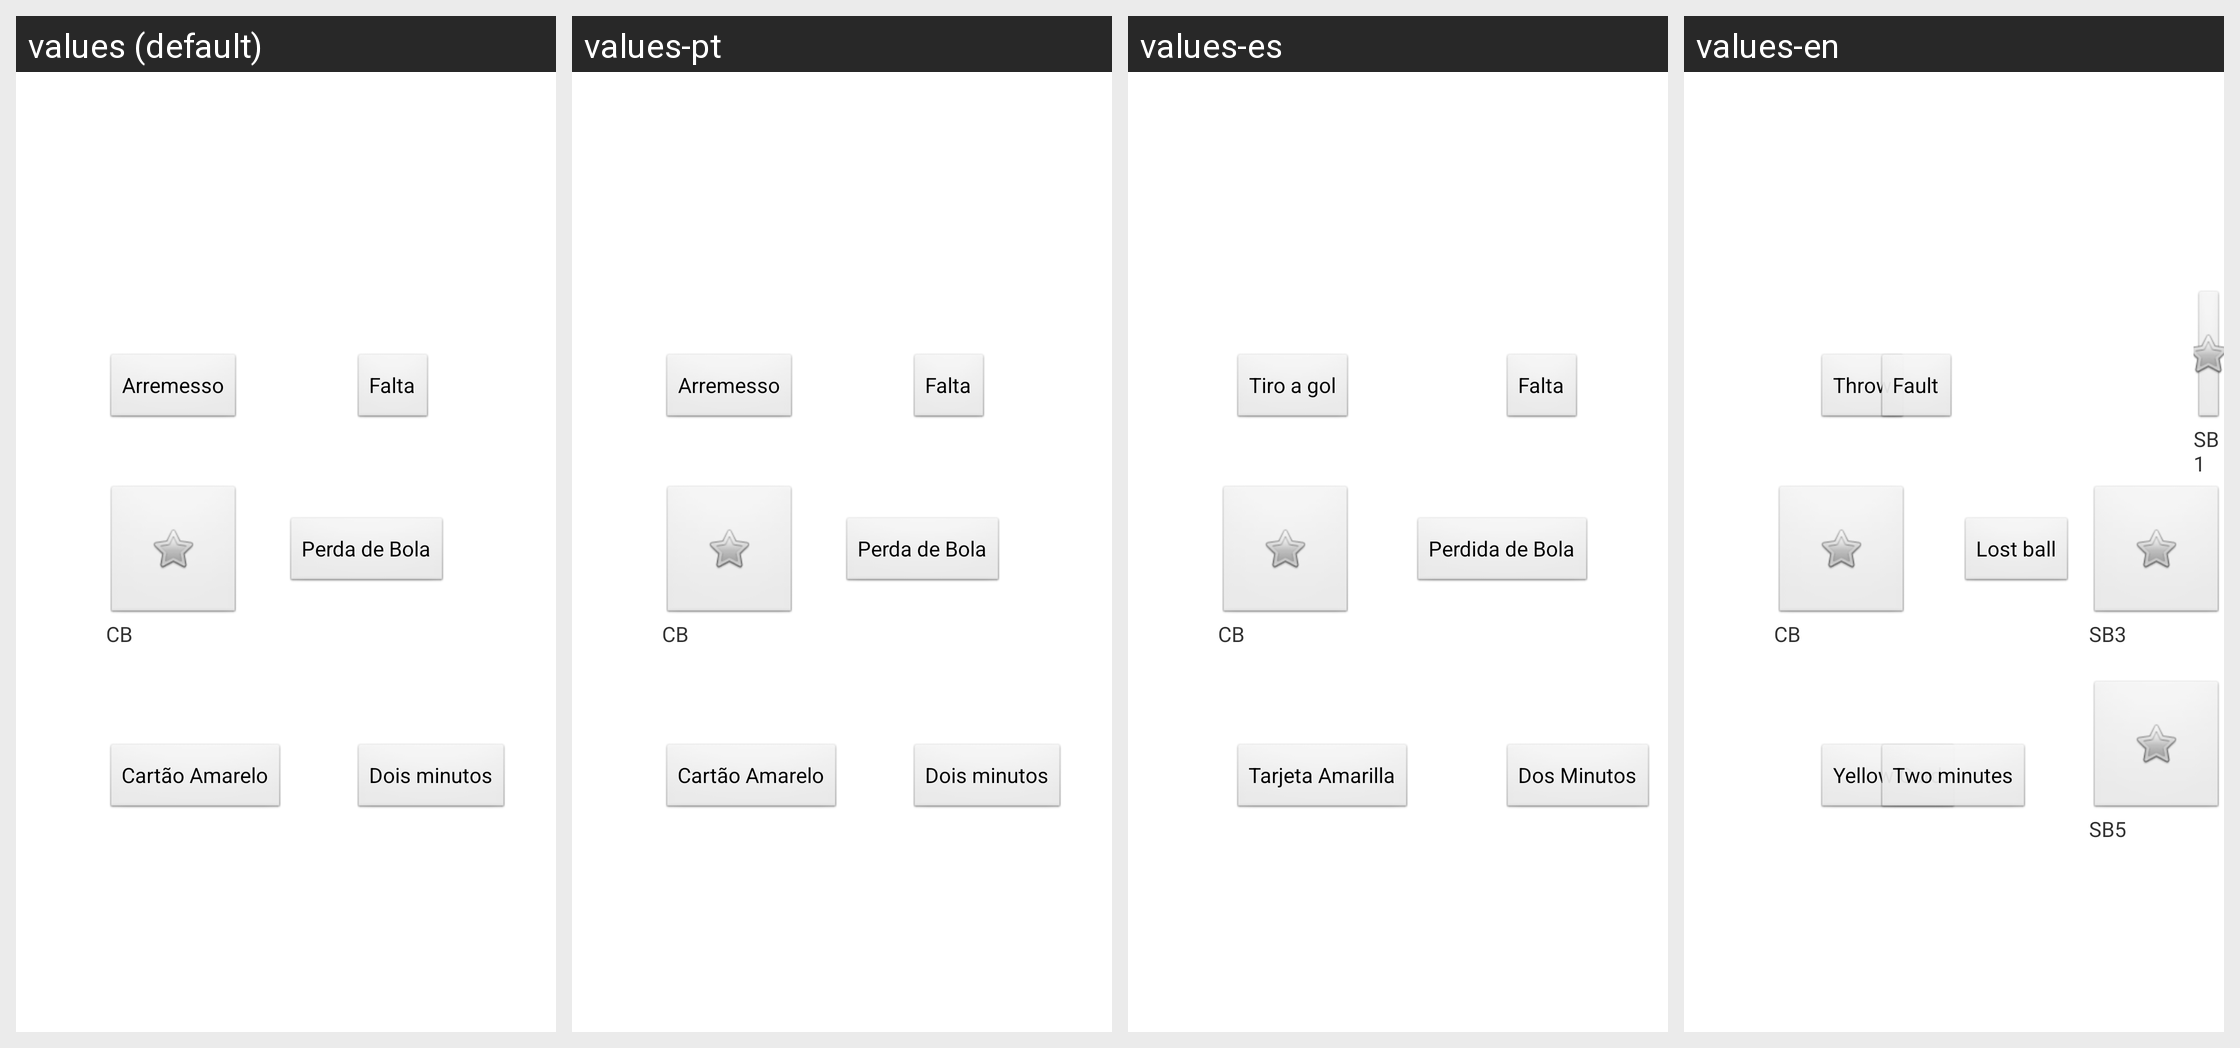

Locale-by-locale string values for the Android screen shown in this grid:
Android screen res/layout/onplayingfragment.xml rendered under 4 locales, left to right: values (default), values-pt, values-es, values-en. Device: Nexus 5 (rendered at 1080×1920; each locale shown at half size, 540×960, under a caption strip naming it); theme AppTheme.
Strings drawn on this screen, with the default value and each locale's value (text and hints the layout hard-codes, and strings that could not be matched under every locale, appear in the picture but are not listed):

btArremesso
  values: Arremesso
  values-pt: Arremesso
  values-es: Tiro a gol
  values-en: Throw

btCtAmarelo
  values: Cartão Amarelo
  values-pt: Cartão Amarelo
  values-es: Tarjeta Amarilla
  values-en: Yellow Card

btPerdaBola
  values: Perda de Bola
  values-pt: Perda de Bola
  values-es: Perdida de Bola
  values-en: Lost ball

btFalta
  values: Falta
  values-pt: Falta
  values-es: Falta
  values-en: Fault

bt2min
  values: Dois minutos
  values-pt: Dois minutos
  values-es: Dos Minutos
  values-en: Two minutes
